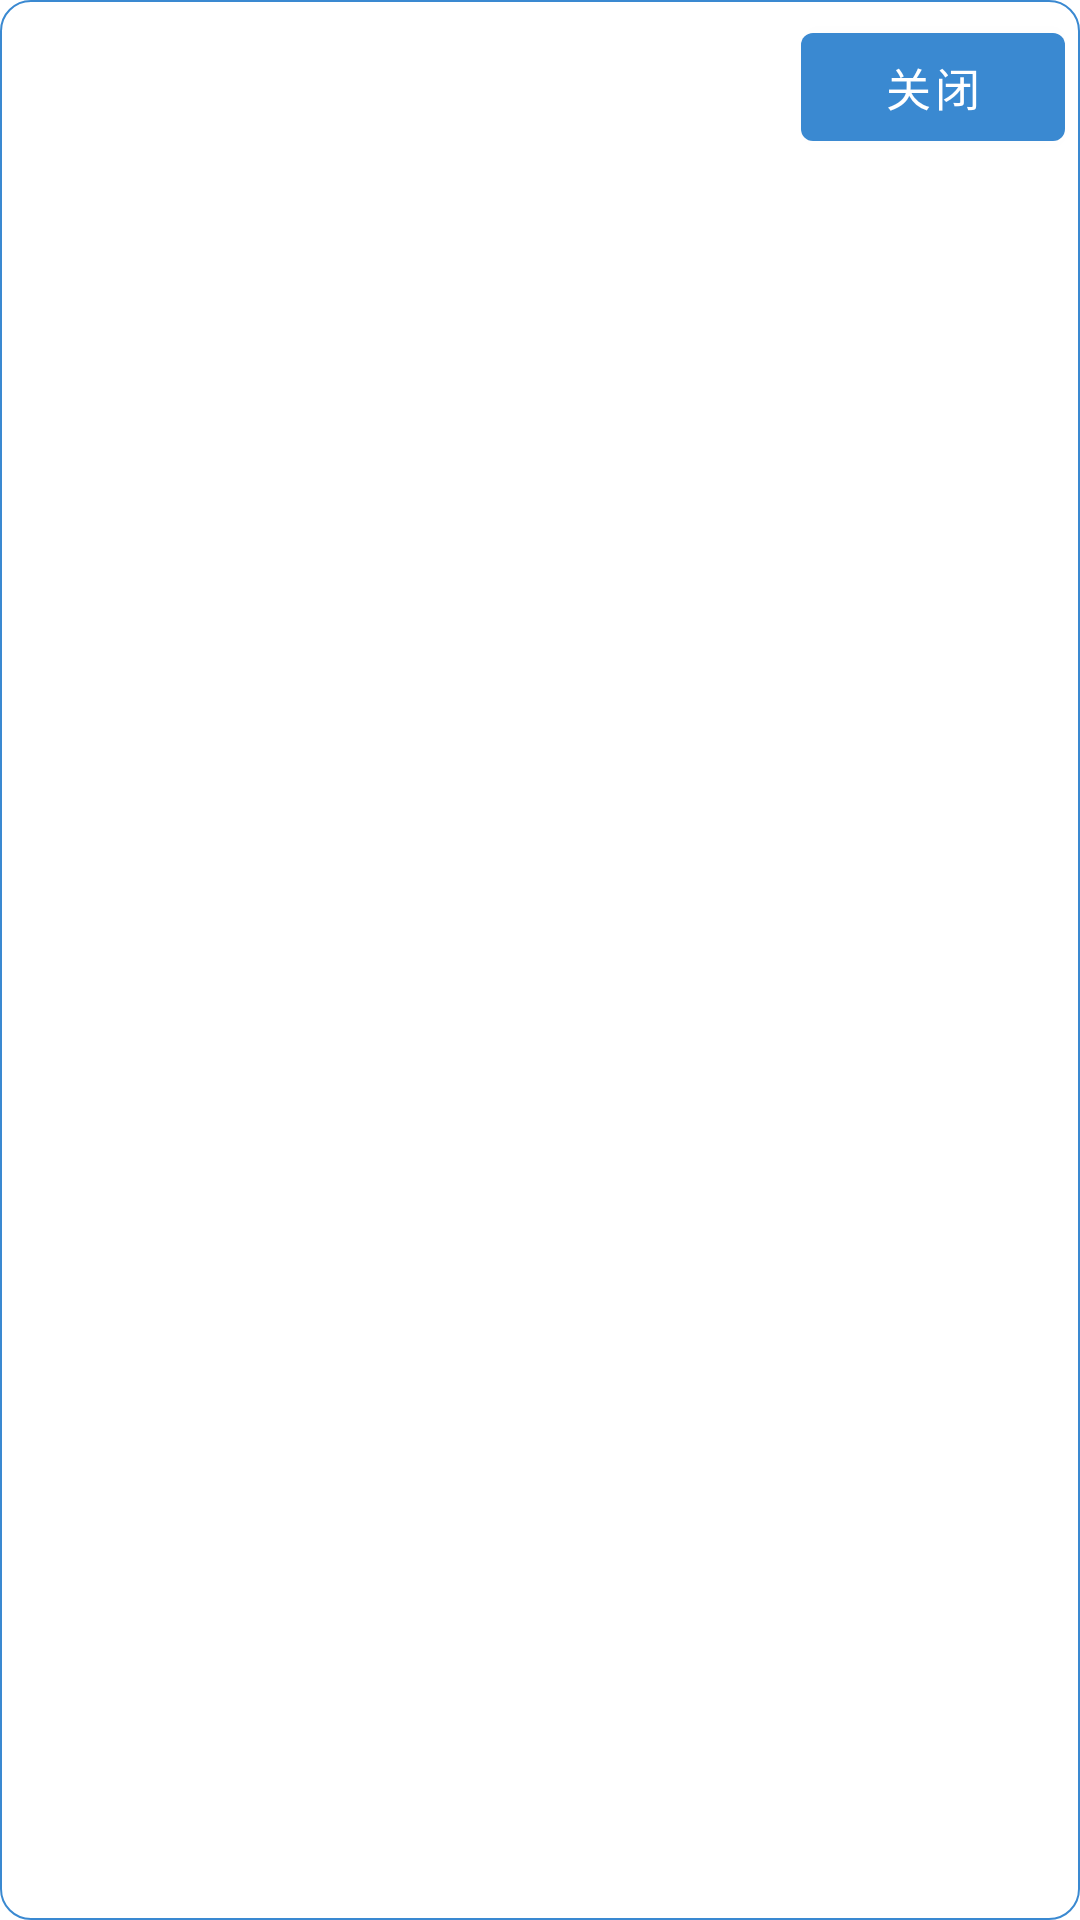

Write the Android layout XML for this screen, with the resource values it uses.
<!-- AndroidManifest.xml: application theme Theme.WCHUARTDemo -->
<!-- res/layout/device_item.xml -->
<?xml version="1.0" encoding="utf-8"?>
<LinearLayout
    xmlns:android="http://schemas.android.com/apk/res/android"
    android:layout_width="match_parent"
    android:layout_height="wrap_content"
    android:orientation="vertical"
    android:padding="@dimen/dp_5"
    android:background="@drawable/ll_round"
    android:layout_marginTop="@dimen/dp_5"
    >
    <LinearLayout
        android:layout_width="match_parent"
        android:layout_height="wrap_content"
        android:orientation="horizontal"
        >
        <TextView
            android:id="@+id/tvDescription"
            android:layout_width="0dp"
            android:layout_weight="1"
            android:layout_height="wrap_content"
            android:textSize="@dimen/sp_16"
            android:textStyle="bold"
            android:textColor="@color/black"
            android:layout_gravity="center"
            />
        <Button
            android:id="@+id/btnClose"
            android:layout_width="wrap_content"
            android:layout_height="wrap_content"
            android:text="关闭"
            android:textColor="@color/white"
            android:textSize="@dimen/sp_15"
            />

    </LinearLayout>

    <androidx.recyclerview.widget.RecyclerView
        android:id="@+id/rvSerial"
        android:layout_width="match_parent"
        android:layout_height="wrap_content"
        android:layout_margin="@dimen/dp_5"
        />

</LinearLayout>
<!-- resources referenced by this layout -->
<resources>
  <color name="black">#FF000000</color>
  <color name="white">#FFFFFFFF</color>
  <dimen name="dp_5">5dp</dimen>
  <dimen name="sp_15">15sp</dimen>
  <dimen name="sp_16">16sp</dimen>
  <!-- drawable ll_round (drawable) -->
  <?xml version="1.0" encoding="utf-8"?>
  <shape xmlns:android="http://schemas.android.com/apk/res/android">
      <stroke android:color="@color/blue"
          android:width="0.8dp"/>
      <corners android:radius="@dimen/dp_10"/>
      <solid android:color="@color/white"/>
  </shape>
  <style name="Theme.WCHUARTDemo" parent="Theme.MaterialComponents.Light.DarkActionBar">
          
          <item name="colorPrimary">@color/blue</item>
          <item name="colorPrimaryVariant">@color/blue</item>
          <item name="colorOnPrimary">@color/blue</item>
          
          <item name="colorSecondary">@color/blue</item>
          <item name="colorSecondaryVariant">@color/blue</item>
          <item name="colorOnSecondary">@color/black</item>
          
          <item name="android:statusBarColor" tools:targetApi="l">?attr/colorPrimaryVariant</item>
          
          <item name="android:forceDarkAllowed" tools:targetApi="q">false</item>
      </style>
  <color name="blue">#3a89d1</color>
  <dimen name="dp_10">10dp</dimen>
</resources>
